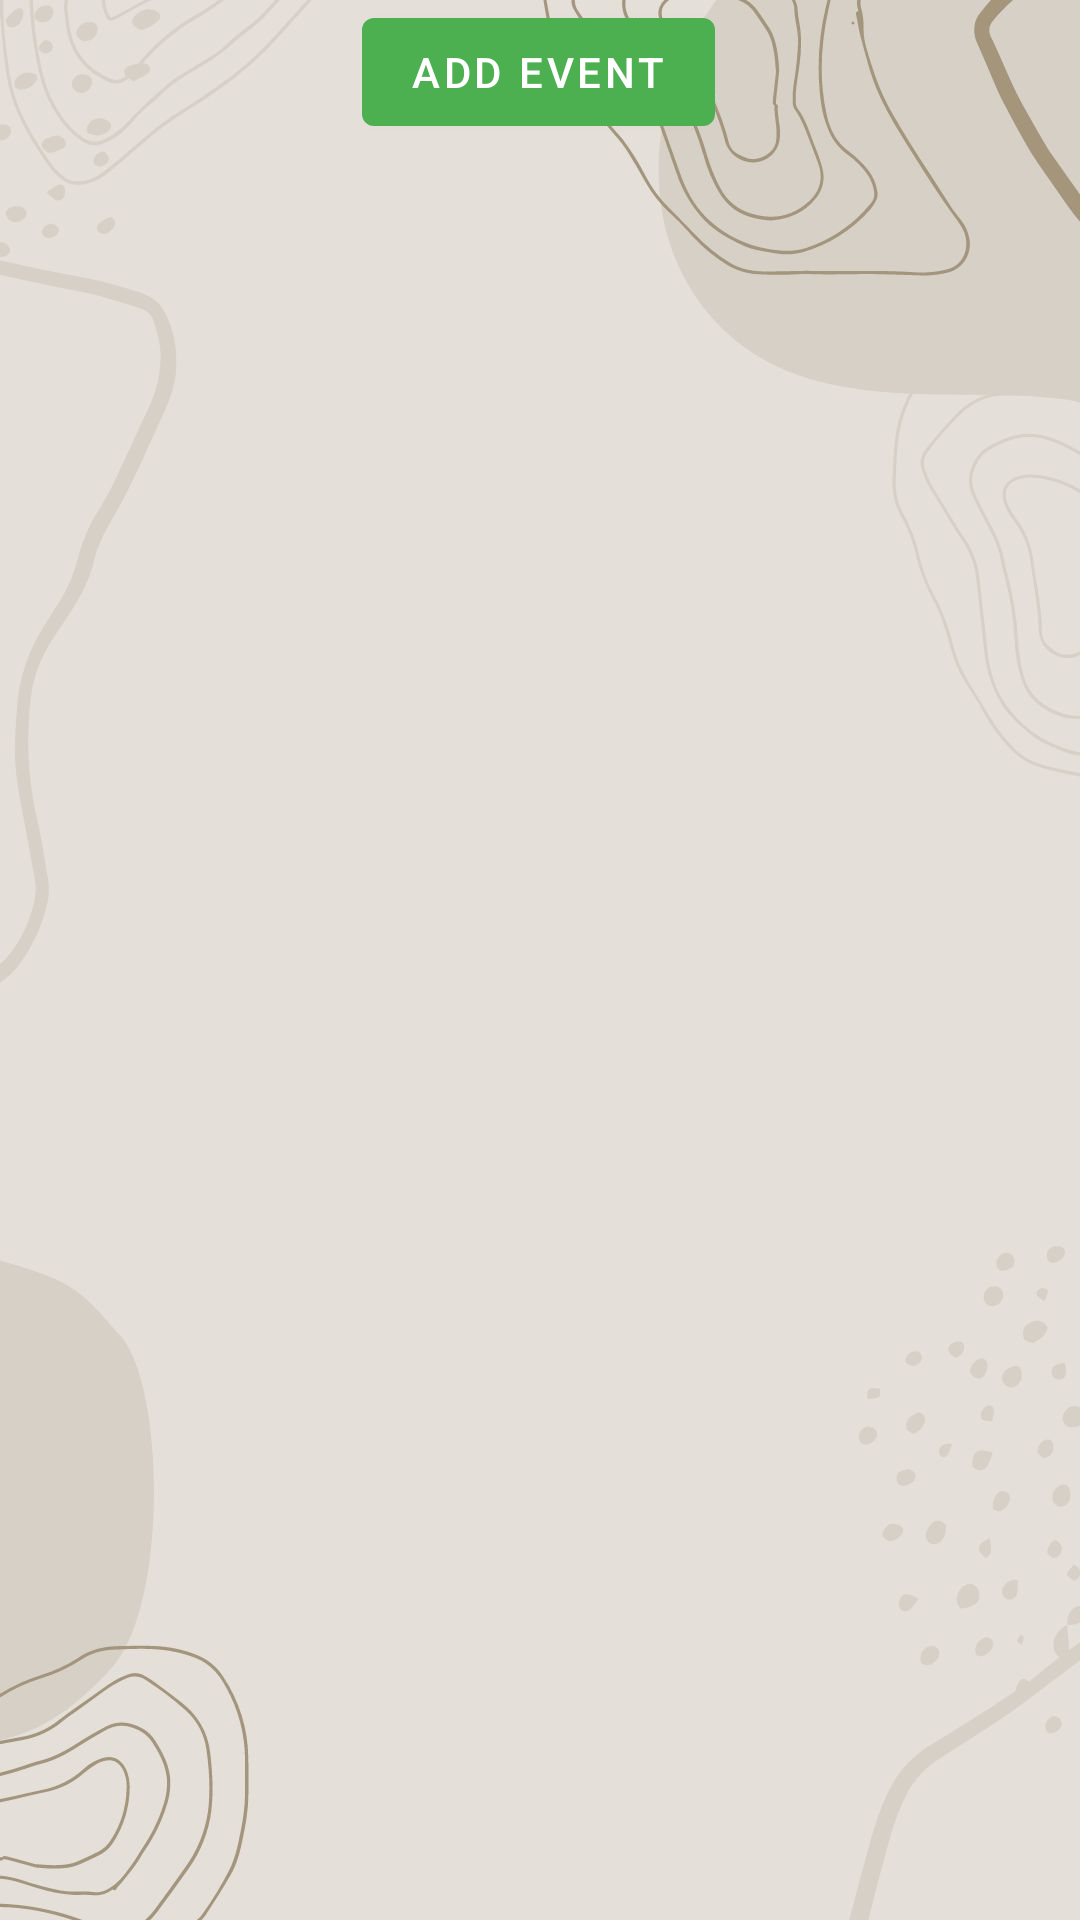

Layout XML and referenced resources for this Android screen:
<!-- AndroidManifest.xml: application theme Theme.CurrentDaywithCalandar -->
<!-- res/layout/activity_2.xml -->
<?xml version="1.0" encoding="utf-8"?>
<androidx.constraintlayout.widget.ConstraintLayout xmlns:android="http://schemas.android.com/apk/res/android"
    xmlns:app="http://schemas.android.com/apk/res-auto"
    xmlns:tools="http://schemas.android.com/tools"
    android:id="@+id/Ba"
    android:layout_width="match_parent"
    android:layout_height="match_parent"
    android:background="@drawable/image2"
    tools:context=".Activity2">


    <com.google.android.material.button.MaterialButton
        android:id="@+id/button3"
        android:layout_width="wrap_content"
        android:layout_height="wrap_content"
        android:text="Add Event"
        app:backgroundTint="#4CAF50"
        app:layout_constraintEnd_toEndOf="parent"
        app:layout_constraintHorizontal_bias="0.498"
        app:layout_constraintStart_toStartOf="parent"
        tools:ignore="MissingConstraints"
        tools:layout_editor_absoluteY="117dp" />
</androidx.constraintlayout.widget.ConstraintLayout>
<!-- resources referenced by this layout -->
<resources>
  <!-- drawable image2: jpg bitmap (drawable, 58987 bytes) -->
  <style name="Theme.CurrentDaywithCalandar" parent="Theme.MaterialComponents.DayNight.DarkActionBar">
          
          <item name="colorPrimary">@color/purple_500</item>
          <item name="colorPrimaryVariant">@color/purple_700</item>
          <item name="colorOnPrimary">@color/white</item>
          
          <item name="colorSecondary">@color/teal_200</item>
          <item name="colorSecondaryVariant">@color/teal_700</item>
          <item name="colorOnSecondary">@color/black</item>
          
          <item name="android:statusBarColor" tools:targetApi="l">?attr/colorPrimaryVariant</item>
          
      </style>
  <!-- not gathered from this repository: default colours our renderer supplied (Android Studio template values) -->
  <color name="purple_500">#FF6200EE</color>
  <color name="purple_700">#FF3700B3</color>
  <color name="teal_200">#FF03DAC5</color>
  <color name="teal_700">#FF018786</color>
  <color name="black">#FF000000</color>
  <color name="white">#FFFFFFFF</color>
</resources>
